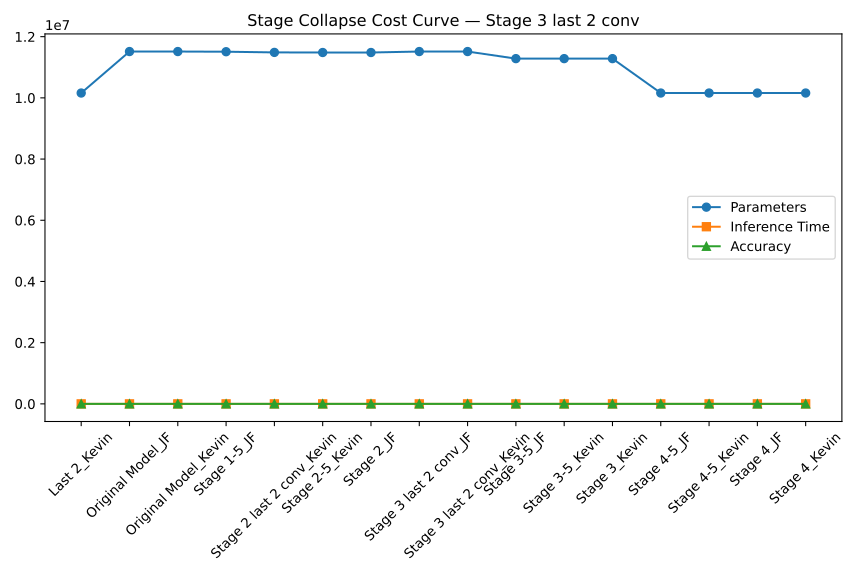

The data file committed next to this chart (first rows):
Model, Params, Time, Accuracy
Last 2_Kevin, 10158836, 0.01065, 31.26
Original Model_JF, 11514548, 0.02108, 27.23
Original Model_Kevin, 11514548, 0.01919, 32.41
Stage 1-5_JF, 11508692, 0.02087, 23.49
Stage 2 last 2 conv_Kevin, 11486212, 0.01773, 27.86
Stage 2-5_Kevin, 11482964, 0.01053, 27.98
Stage 2_JF, 11482964, 0.01872, 22.54
Stage 3 last 2 conv_JF, 11514548, 0.02187, 26.85
Stage 3 last 2 conv_Kevin, 11514548, 0.01123, 31.23
Stage 3-5_JF, 11282900, 0.0218, 26.3
Stage 3-5_Kevin, 11282900, 0.02019, 30.63
Stage 3_Kevin, 11282900, 0.02102, 30.63
Stage 4-5_JF, 10158836, 0.01058, 27.41
Stage 4-5_Kevin, 10158836, 0.01942, 31.73
Stage 4_JF, 10158836, 0.01694, 27.47
Stage 4_Kevin, 10158836, 0.02037, 31.59
